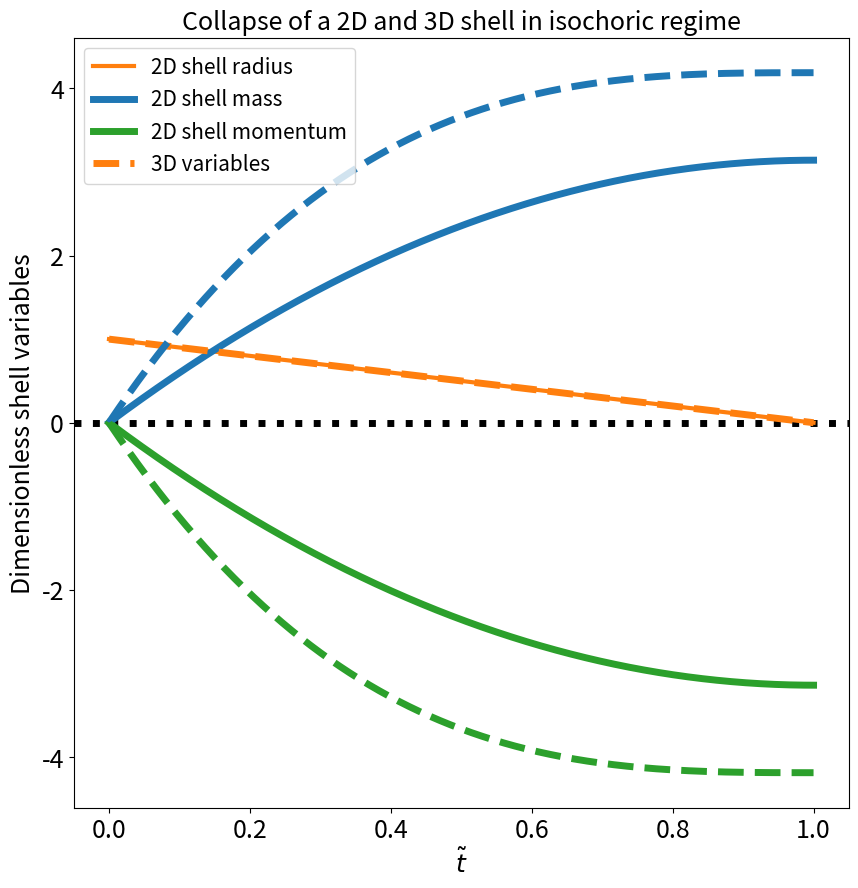

Recreate this plot in Python.
#!/usr/bin/env python3
# -*- coding: utf-8 -*-
"""
Created on Mon Apr 19 19:41:20 2021

[redacted]
"""

import matplotlib.pyplot as plt
import numpy as np
from scipy.integrate import solve_ivp

def yprime(x,y):
    return [ y[1]/(fV*(1-y[0]**dim)), -fA*y[0]**(dim-1) ]


eps = 0.0001
tend = 1
t = np.linspace(eps,tend,10000); reltol = 1e-8
global dim, fV, fA
dim = 3; fV = 4*np.pi/3; fA = 4*np.pi

Xi = 100
Xf = 600

method_ODE = "DOP853"; 
sol = solve_ivp(yprime, [eps,tend], [1-np.sqrt(fA/(fV*dim))*eps,-fA*eps], t_eval=t, method=method_ODE, rtol=reltol)
R_3 = sol.y[0]; Pm_3 = sol.y[1]; M_3 = fV*(1-R_3**dim)

# save_arr = np.zeros((len(R),2),dtype=float)
# save_arr[:,0] = np.array(t)
# save_arr[:,1] = np.array(R)
# np.savetxt("isochoric_collapse/R_collapse", save_arr)

dim = 2; fV = np.pi; fA = 2*np.pi

method_ODE = "DOP853"; 
sol = solve_ivp(yprime, [eps,tend], [1-np.sqrt(fA/(fV*dim))*eps,-fA*eps], t_eval=t, method=method_ODE, rtol=reltol)
R_2 = sol.y[0]; Pm_2 = sol.y[1]; M_2 = fV*(1-R_2**dim)
save_arr = np.zeros((len(R_2),2),dtype=float)
save_arr[:,0] = np.array(t)
save_arr[:,1] = np.array(R_2)
# np.savetxt("isochoric_collapse/R_collapse", save_arr)

plt.figure(figsize=(10,10))

plt.axhline(0.0, color = 'k',linewidth = 5, linestyle='dotted')
plt.plot(t, R_2, '-', label='2D shell radius',color = 'tab:orange', linewidth = 3)
plt.plot(t, M_2,'-', label='2D shell mass', color = 'tab:blue',linewidth = 5)
plt.plot(t,Pm_2, '-', label='2D shell momentum', color = 'tab:green',linewidth = 5)
plt.plot(t, R_3, '--', label='3D variables', color = 'tab:orange',linewidth = 5)
plt.plot(t, M_3,'--', color = 'tab:blue',linewidth = 5)
plt.plot(t,Pm_3, '--', color = 'tab:green',linewidth = 5)
plt.legend(fontsize=15)
plt.title(r'Collapse of a 2D and 3D shell in isochoric regime',fontsize=18)
plt.xlabel(r'$\tilde{t}$',fontsize=18)
plt.tick_params(labelsize=18)
plt.ylabel('Dimensionless shell variables',fontsize=18)
# plt.grid()

# plt.ylim(-1.0,1.0)

# plt.savefig("shell_collapse.png")
# plt.show()
